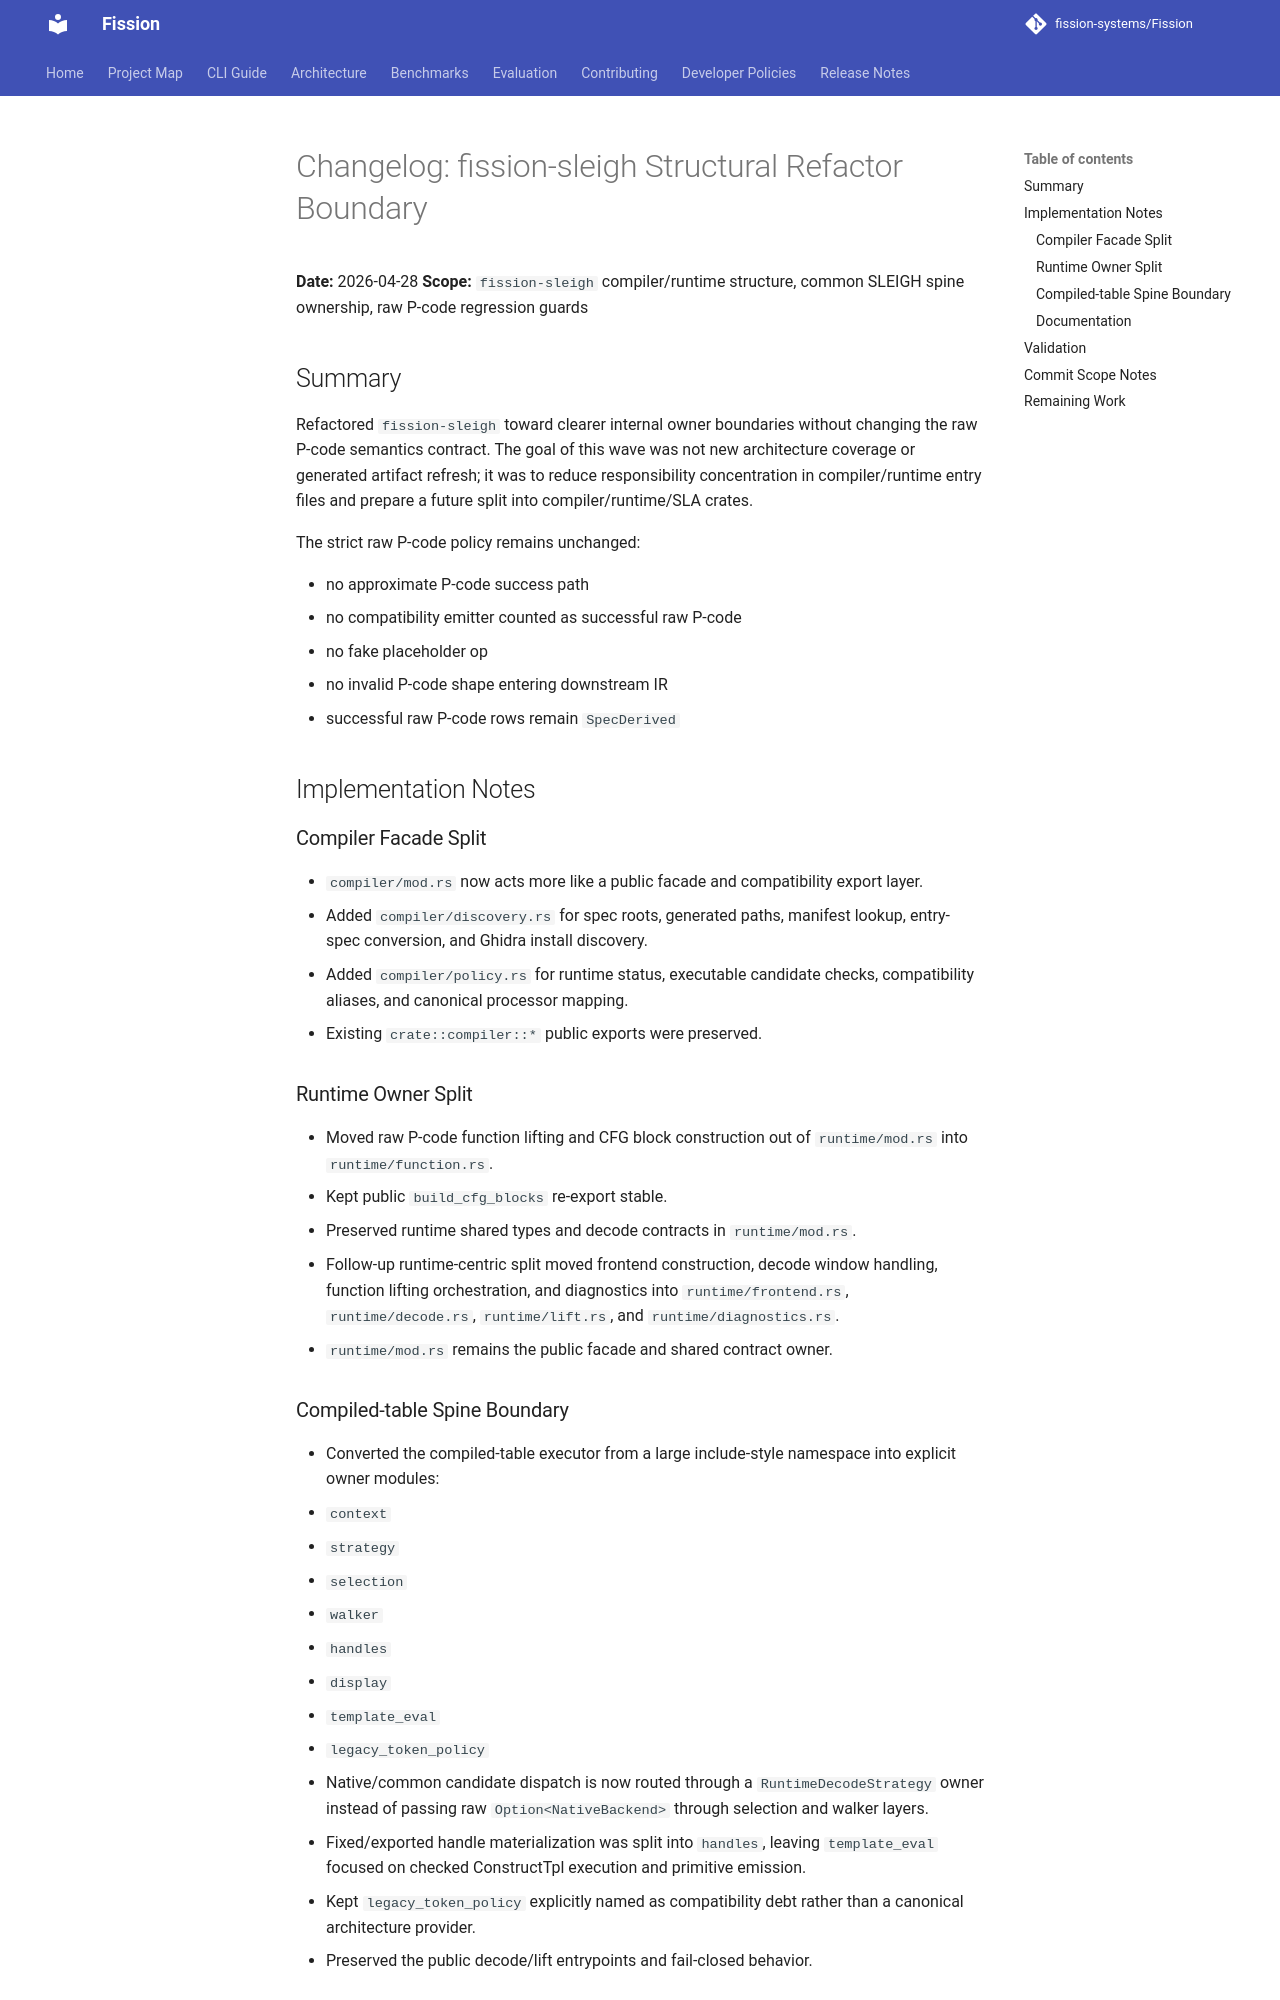

repository: fission-systems/Fission · page: changelog/Legacy/20260428_Changelog/index.html · generator: mkdocs

# Changelog: fission-sleigh Structural Refactor Boundary

**Date:** 2026-04-28
**Scope:** `fission-sleigh` compiler/runtime structure, common SLEIGH spine ownership, raw P-code regression guards

## Summary

Refactored `fission-sleigh` toward clearer internal owner boundaries without changing the raw P-code semantics contract. The goal of this wave was not new architecture coverage or generated artifact refresh; it was to reduce responsibility concentration in compiler/runtime entry files and prepare a future split into compiler/runtime/SLA crates.

The strict raw P-code policy remains unchanged:

- no approximate P-code success path
- no compatibility emitter counted as successful raw P-code
- no fake placeholder op
- no invalid P-code shape entering downstream IR
- successful raw P-code rows remain `SpecDerived`

## Implementation Notes

### Compiler Facade Split

- `compiler/mod.rs` now acts more like a public facade and compatibility export layer.
- Added `compiler/discovery.rs` for spec roots, generated paths, manifest lookup, entry-spec conversion, and Ghidra install discovery.
- Added `compiler/policy.rs` for runtime status, executable candidate checks, compatibility aliases, and canonical processor mapping.
- Existing `crate::compiler::*` public exports were preserved.

### Runtime Owner Split

- Moved raw P-code function lifting and CFG block construction out of `runtime/mod.rs` into `runtime/function.rs`.
- Kept public `build_cfg_blocks` re-export stable.
- Preserved runtime shared types and decode contracts in `runtime/mod.rs`.
- Follow-up runtime-centric split moved frontend construction, decode window handling,
  function lifting orchestration, and diagnostics into `runtime/frontend.rs`,
  `runtime/decode.rs`, `runtime/lift.rs`, and `runtime/diagnostics.rs`.
- `runtime/mod.rs` remains the public facade and shared contract owner.

### Compiled-table Spine Boundary

- Converted the compiled-table executor from a large include-style namespace into explicit owner modules:
  - `context`
  - `strategy`
  - `selection`
  - `walker`
  - `handles`
  - `display`
  - `template_eval`
  - `legacy_token_policy`
- Native/common candidate dispatch is now routed through a `RuntimeDecodeStrategy`
  owner instead of passing raw `Option<NativeBackend>` through selection and walker
  layers.
- Fixed/exported handle materialization was split into `handles`, leaving
  `template_eval` focused on checked ConstructTpl execution and primitive emission.
- Kept `legacy_token_policy` explicitly named as compatibility debt rather than a canonical architecture provider.
- Preserved the public decode/lift entrypoints and fail-closed behavior.
